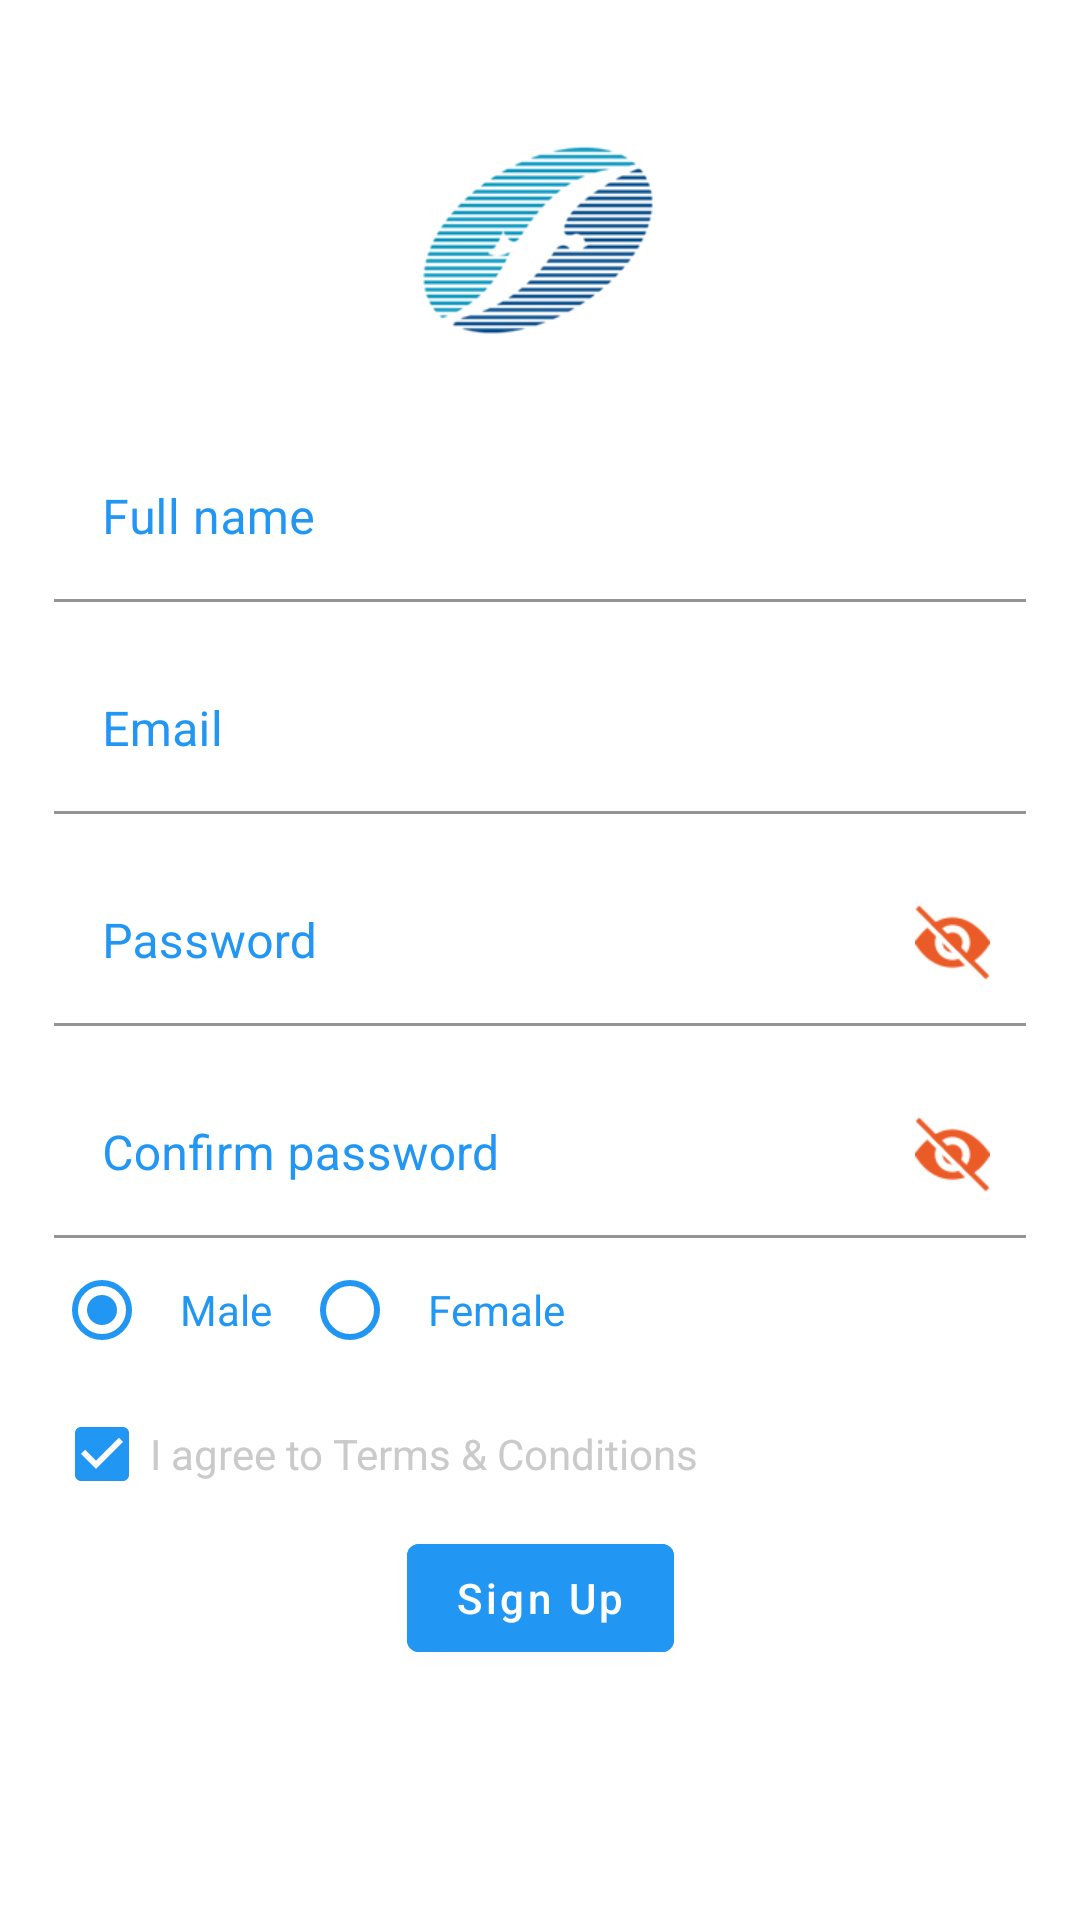

Layout XML and referenced resources for this Android screen:
<!-- AndroidManifest.xml: application theme Theme.FleetManagement -->
<!-- res/layout/fragment_create_account.xml -->
<?xml version="1.0" encoding="utf-8"?>
<ScrollView xmlns:android="http://schemas.android.com/apk/res/android"
    xmlns:app="http://schemas.android.com/apk/res-auto"
    xmlns:tools="http://schemas.android.com/tools"
    android:layout_width="match_parent"
    android:layout_height="match_parent">

    <androidx.constraintlayout.widget.ConstraintLayout
        android:layout_width="match_parent"
        android:layout_height="wrap_content"
        tools:context=".ui.authentication.fragment.CreateAccountFragment">

        <androidx.appcompat.widget.AppCompatImageView
            android:id="@+id/logoImage"
            style="@style/smallLogo"
            app:layout_constraintEnd_toEndOf="parent"
            app:layout_constraintStart_toStartOf="parent"
            app:layout_constraintTop_toTopOf="parent" />

        <com.google.android.material.textfield.TextInputLayout
            android:id="@+id/textInputLayoutFullName"
            style="@style/matchAndWrapContent.textInputLayout"
            app:layout_constraintEnd_toEndOf="parent"
            app:layout_constraintStart_toStartOf="parent"
            app:layout_constraintTop_toBottomOf="@+id/logoImage">

            <com.google.android.material.textfield.TextInputEditText
                android:id="@+id/editTextFullName"
                style="@style/matchAndWrapContent.editText"
                android:hint="@string/full_name"
                android:inputType="textPersonName"
                app:layout_constraintEnd_toEndOf="parent"
                app:layout_constraintStart_toStartOf="parent" />

        </com.google.android.material.textfield.TextInputLayout>

        <com.google.android.material.textfield.TextInputLayout
            android:id="@+id/textInputLayoutEmail"
            style="@style/matchAndWrapContent.textInputLayout"
            app:layout_constraintEnd_toEndOf="parent"
            app:layout_constraintStart_toStartOf="parent"
            app:layout_constraintTop_toBottomOf="@+id/textInputLayoutFullName">

            <com.google.android.material.textfield.TextInputEditText
                android:id="@+id/editTextEmail"
                style="@style/matchAndWrapContent.editText"
                android:hint="@string/email"
                android:inputType="textEmailAddress"
                app:layout_constraintEnd_toEndOf="parent"
                app:layout_constraintStart_toStartOf="parent" />

        </com.google.android.material.textfield.TextInputLayout>

        <com.google.android.material.textfield.TextInputLayout
            android:id="@+id/textInputLayoutPassword"
            style="@style/matchAndWrapContent.textInputLayout"
            app:layout_constraintEnd_toEndOf="parent"
            app:layout_constraintStart_toStartOf="parent"
            app:layout_constraintTop_toBottomOf="@+id/textInputLayoutEmail">

            <com.google.android.material.textfield.TextInputEditText
                android:id="@+id/editTextPasswordOne"
                style="@style/matchAndWrapContent.editText"
                android:hint="@string/password"
                android:inputType="textPassword" />

        </com.google.android.material.textfield.TextInputLayout>
        <androidx.appcompat.widget.AppCompatCheckBox
            android:id="@+id/checkboxPassword"
            style="@style/checkBoxPassword"
            app:layout_constraintBottom_toBottomOf="@+id/textInputLayoutPassword"
            app:layout_constraintEnd_toEndOf="@+id/textInputLayoutPassword"
            app:layout_constraintTop_toTopOf="@+id/textInputLayoutPassword" />

        <com.google.android.material.textfield.TextInputLayout
            android:id="@+id/textInputLayoutConfirmPassword"
            style="@style/matchAndWrapContent.textInputLayout"
            app:layout_constraintEnd_toEndOf="parent"
            app:layout_constraintStart_toStartOf="parent"
            app:layout_constraintTop_toBottomOf="@+id/textInputLayoutPassword">

            <com.google.android.material.textfield.TextInputEditText
                android:id="@+id/editTextPasswordTwo"
                style="@style/matchAndWrapContent.editText"
                android:hint="@string/confirm_password"
                android:inputType="textPassword"
                app:layout_constraintEnd_toEndOf="parent"
                app:layout_constraintStart_toStartOf="parent" />
        </com.google.android.material.textfield.TextInputLayout>

        <androidx.appcompat.widget.AppCompatCheckBox
            android:id="@+id/checkboxPasswordTwo"
            style="@style/checkBoxPassword"
            app:layout_constraintBottom_toBottomOf="@+id/textInputLayoutConfirmPassword"
            app:layout_constraintEnd_toEndOf="@+id/textInputLayoutConfirmPassword"
            app:layout_constraintTop_toTopOf="@+id/textInputLayoutConfirmPassword" />

        <RadioGroup
            android:id="@+id/radioGroupGender"
            android:layout_width="wrap_content"
            android:layout_height="wrap_content"
            android:layout_marginStart="@dimen/_18sdp"
            android:checkedButton="@id/radioButtonMale"
            android:orientation="horizontal"
            app:layout_constraintStart_toStartOf="parent"
            app:layout_constraintTop_toBottomOf="@+id/textInputLayoutConfirmPassword">

            <com.google.android.material.radiobutton.MaterialRadioButton
                android:id="@+id/radioButtonMale"
                style="@style/wrapContent.radioButton"
                android:text="@string/male" />

            <com.google.android.material.radiobutton.MaterialRadioButton
                android:id="@+id/radioButtonFemale"
                style="@style/wrapContent.radioButton"
                android:text="@string/female" />
        </RadioGroup>

        <com.google.android.material.checkbox.MaterialCheckBox
            android:id="@+id/checkBoxPrivacy"
            android:layout_width="wrap_content"
            android:layout_height="wrap_content"
            android:layout_marginStart="@dimen/_18sdp"
            android:buttonTint="@color/blue_primary"
            android:checked="true"
            android:text="@string/label_agree_term_condition"
            android:textColor="@color/light_gray"
            app:layout_constraintStart_toStartOf="parent"
            app:layout_constraintTop_toBottomOf="@id/radioGroupGender" />
        <com.google.android.material.button.MaterialButton
            android:id="@+id/buttonCreateAccount"
            style="@style/button_style"
            android:text="@string/sign_up"
            app:layout_constraintEnd_toEndOf="parent"
            app:layout_constraintStart_toStartOf="parent"
            app:layout_constraintTop_toBottomOf="@+id/checkBoxPrivacy" />

    </androidx.constraintlayout.widget.ConstraintLayout>
</ScrollView>
<!-- resources referenced by this layout -->
<resources>
  <color name="blue_primary">#2196F3</color>
  <color name="light_gray">#CACACA</color>
  <dimen name="_18sdp">18.00dp</dimen>
  <string name="confirm_password">Confirm password</string>
  <string name="email">Email</string>
  <string name="female">Female</string>
  <string name="full_name">Full name</string>
  <string name="label_agree_term_condition">I agree to Terms &amp; Conditions</string>
  <string name="male">Male</string>
  <string name="password">Password</string>
  <string name="sign_up">Sign Up</string>
  <style name="button_style">
          <item name="android:layout_width">wrap_content</item>
          <item name="android:layout_height">wrap_content</item>
          <item name="android:textAllCaps">false</item>
          <item name="android:backgroundTint">@color/blue_primary</item>
      </style>
  <style name="matchAndWrapContent.textInputLayout">
          <item name="android:textColorHint">@color/blue_primary</item>
          <item name="hintTextColor">@color/blue_primary</item>
  
          <item name="android:layout_marginBottom">@dimen/_18sdp</item>
      </style>
  <style name="smallLogo">
          <item name="android:layout_width">@dimen/_100sdp</item>
          <item name="android:layout_height">@dimen/_100sdp</item>
          <item name="android:contentDescription">@string/image_content</item>
          <item name="android:src">@mipmap/fleet_logo</item>
          <item name="android:layout_marginTop">@dimen/_30sdp</item>
  
      </style>
  <style name="wrapContent.radioButton">
          <item name="android:buttonTint">@color/blue_primary</item>
          <item name="android:textColor">@color/blue_primary</item>
          <item name="android:padding">@dimen/_10sdp</item>
      </style>
  <!-- drawable show_password (drawable) -->
  <?xml version="1.0" encoding="utf-8"?>
  <selector xmlns:android="http://schemas.android.com/apk/res/android">
      <item android:state_checked="true" android:drawable="@drawable/icon_show_password"/>
      <item android:state_checked="false" android:drawable="@drawable/icon_hide_password"/>
  
  </selector>
  <dimen name="_30sdp">30.00dp</dimen>
  <dimen name="_15sdp">15.00dp</dimen>
  <dimen name="_25sdp">25.00dp</dimen>
  <!-- drawable background_edittext (drawable) -->
  <?xml version="1.0" encoding="utf-8"?>
  <shape android:shape="rectangle" xmlns:android="http://schemas.android.com/apk/res/android">
  <corners android:radius="@dimen/_20sdp"/>
      <solid android:color="@color/white" />
  
  </shape>
  <dimen name="_100sdp">100.00dp</dimen>
  <string name="image_content">This is image</string>
  <dimen name="_10sdp">10.00dp</dimen>
  <color name="black_background">#FDFDFC</color>
  <color name="white">#FFFFFFFF</color>
  <color name="teal_200">#FF03DAC5</color>
  <color name="teal_700">#FF018786</color>
  <color name="black_secondary">#070707</color>
  <style name="BottomSheetDialog" parent="Theme.MaterialComponents.Light.BottomSheetDialog">
          <item name="bottomSheetStyle">@style/bottomSheetStyleWrapper</item>
      </style>
  <style name="snackBarStyle" parent="Widget.MaterialComponents.Snackbar">
          <item name="android:background">@drawable/custom_background_snack_bar</item>
      </style>
  <dimen name="_20sdp">20.00dp</dimen>
  <style name="bottomSheetStyleWrapper" parent="Widget.Design.BottomSheet.Modal">
          <item name="android:background">@drawable/background_bottom_sheet_dialog</item>
      </style>
  <!-- drawable background_bottom_sheet_dialog (drawable) -->
  <?xml version="1.0" encoding="utf-8"?>
  <shape android:shape="rectangle" xmlns:android="http://schemas.android.com/apk/res/android">
  <solid android:color="@color/white"/>
      <corners android:topRightRadius="@dimen/_30sdp" android:topLeftRadius="@dimen/_30sdp"/>
  </shape>
</resources>
